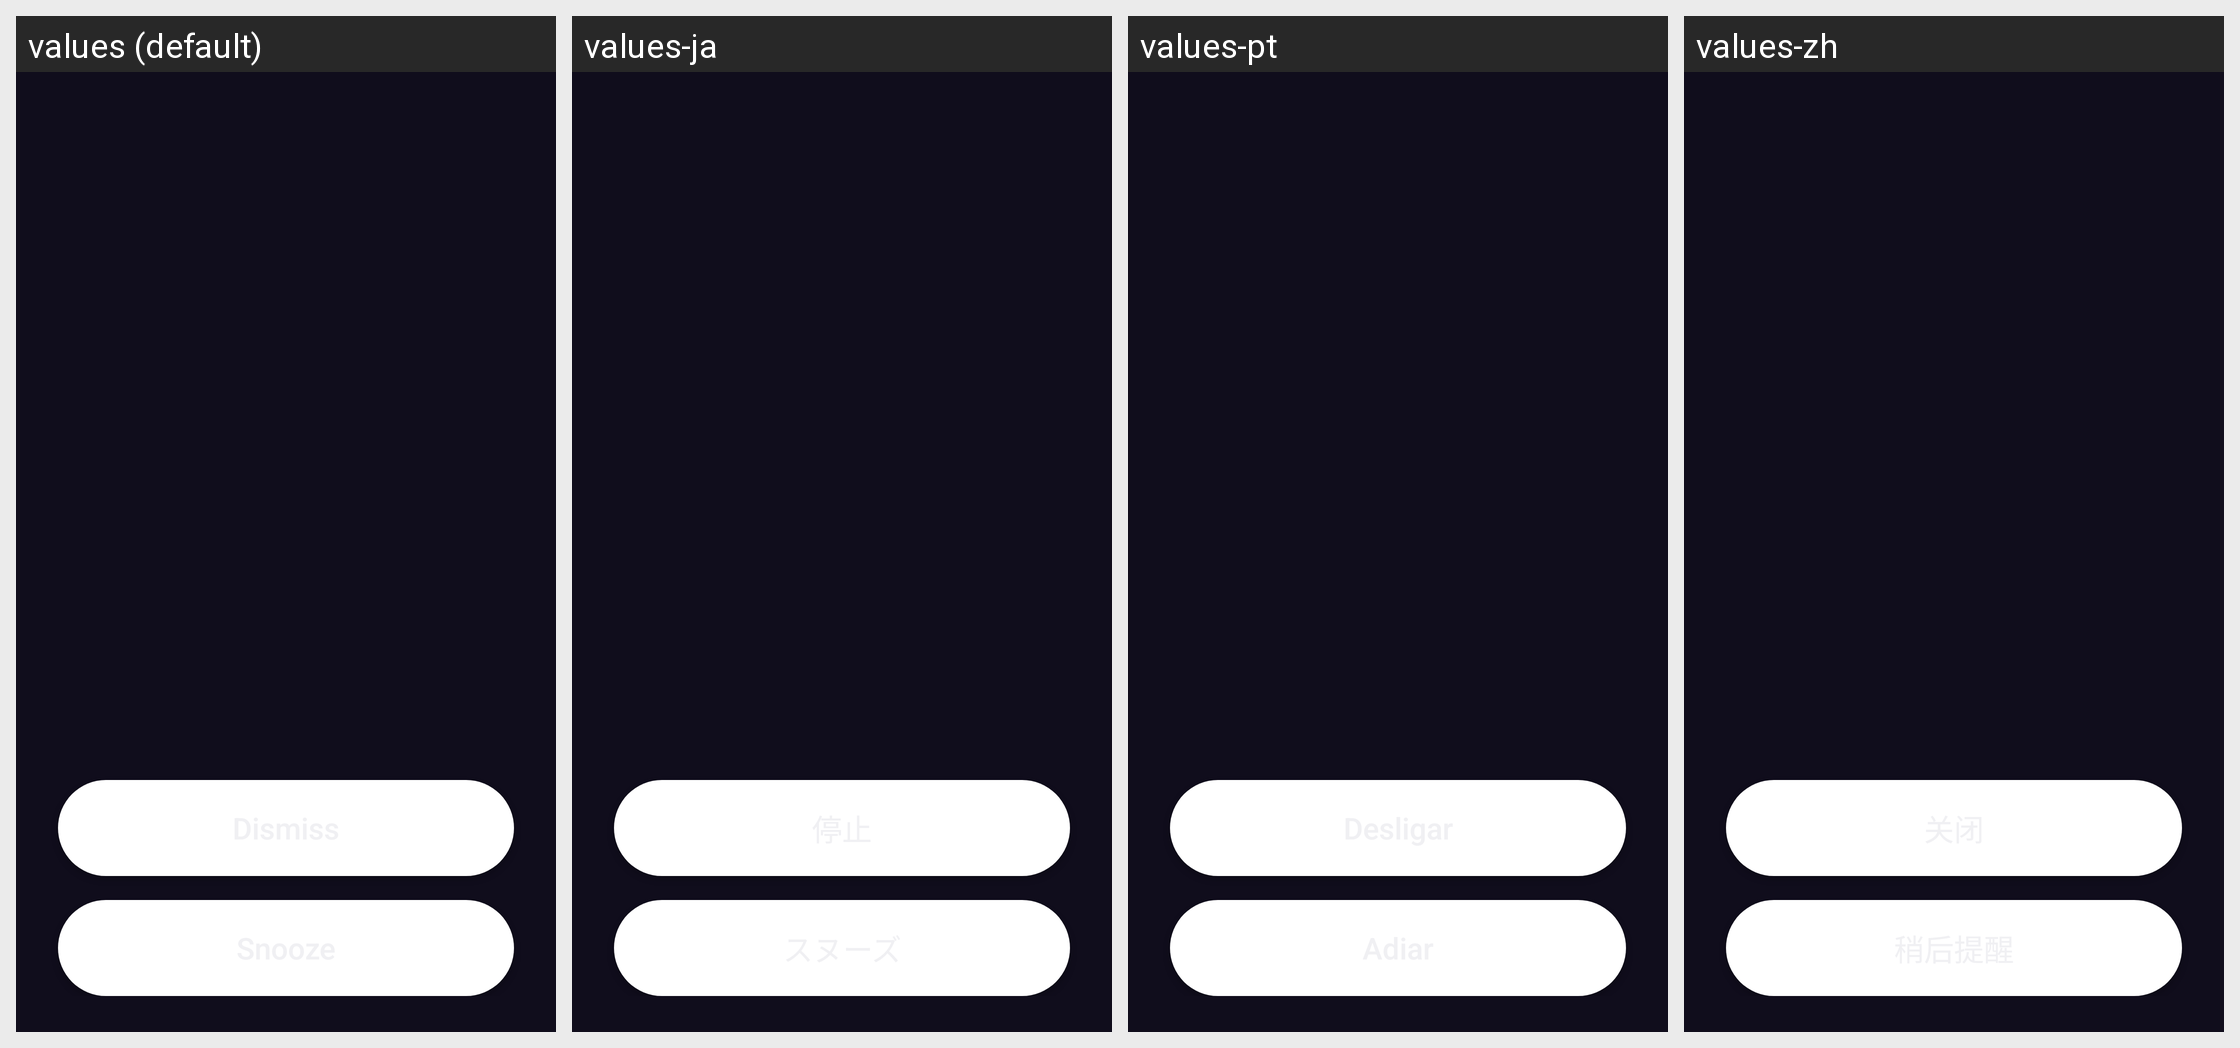

The same Android screen rendered under several of its app's locales, left to right. List the strings drawn on it with the default value and each locale's translation.
Android screen res/layout/activity_ringing.xml rendered under 4 locales, left to right: values (default), values-ja, values-pt, values-zh. Device: Nexus 5 (rendered at 1080×1920; each locale shown at half size, 540×960, under a caption strip naming it); theme RingingTheme.
Other locales in the repository, not shown: values-de, values-es, values-fr, values-hi, values-ru, values-si, values-ta.
Strings drawn on this screen, with the default value and each locale's value (text and hints the layout hard-codes, and strings that could not be matched under every locale, appear in the picture but are not listed):

action_dismiss
  values: Dismiss
  values-ja: 停止
  values-pt: Desligar
  values-zh: 关闭

action_snooze
  values: Snooze
  values-ja: スヌーズ
  values-pt: Adiar
  values-zh: 稍后提醒
